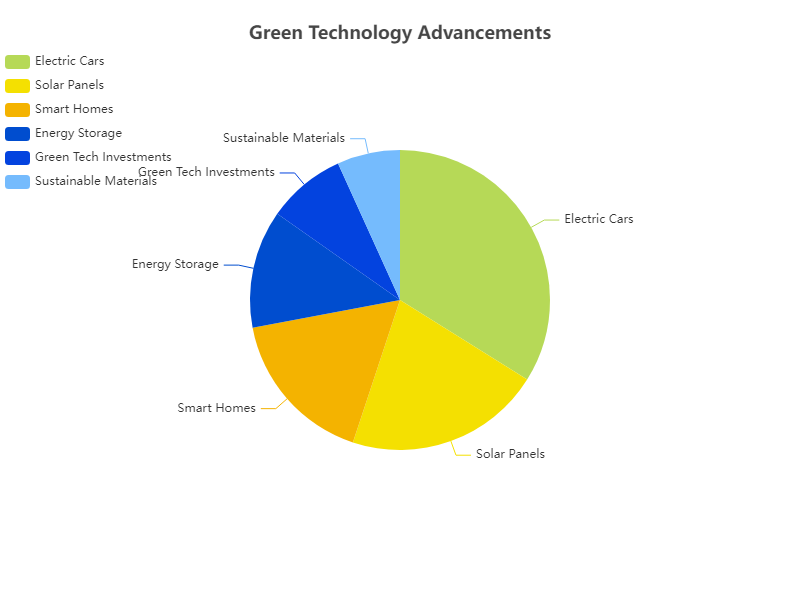

Source data for this figure (header and first rows):
Category, Value
Electric Cars, #b6d957
Solar Panels, #f4e001
Smart Homes, #f4b300
Energy Storage, #004dcf
Green Tech Investments, #0343df
Sustainable Materials, #75bbfd
